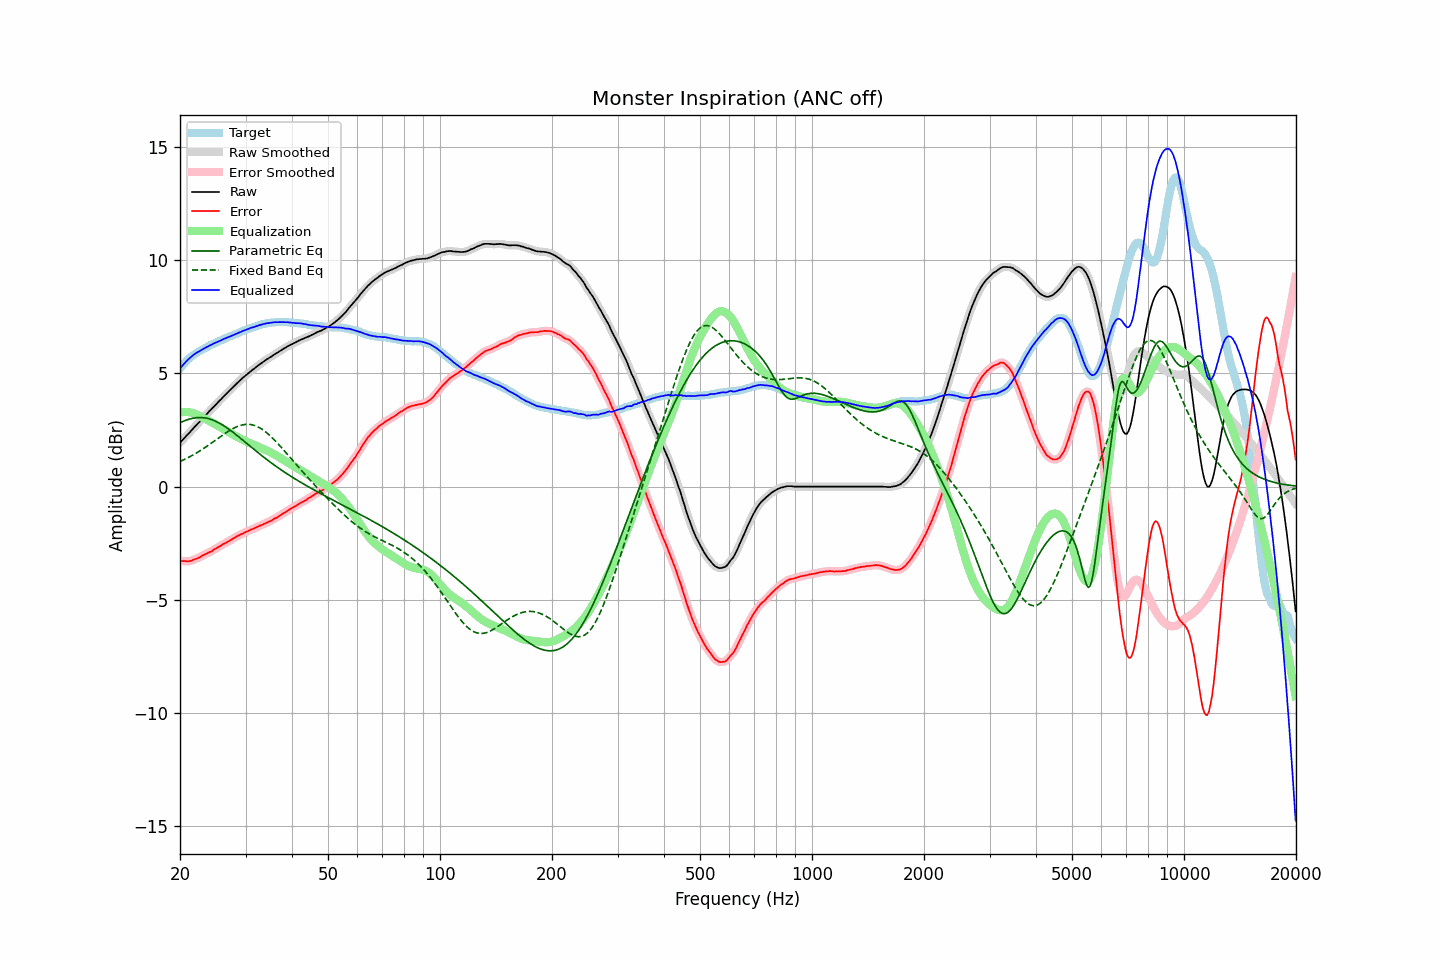

Values plotted in this chart, from the file beside it:
frequency, raw, error, smoothed, error_smoothed, equalization, parametric_eq, fixed_band_eq, equalized_raw, equalized_smoothed, target
20.00, 1.94, -3.27, 1.94, -3.27, 3.27, 2.82, 1.11, 5.21, 5.21, 5.21
20.20, 2.02, -3.28, 2.02, -3.28, 3.28, 2.85, 1.14, 5.30, 5.30, 5.30
20.40, 2.09, -3.29, 2.09, -3.29, 3.29, 2.88, 1.17, 5.38, 5.39, 5.38
20.61, 2.17, -3.28, 2.17, -3.29, 3.30, 2.91, 1.21, 5.46, 5.46, 5.45
20.81, 2.24, -3.30, 2.24, -3.30, 3.30, 2.94, 1.24, 5.54, 5.54, 5.54
21.02, 2.32, -3.30, 2.32, -3.30, 3.29, 2.96, 1.28, 5.61, 5.61, 5.62
21.23, 2.39, -3.29, 2.39, -3.29, 3.28, 2.99, 1.32, 5.67, 5.67, 5.68
21.44, 2.47, -3.27, 2.47, -3.27, 3.27, 3.00, 1.35, 5.74, 5.74, 5.74
21.66, 2.55, -3.24, 2.55, -3.24, 3.25, 3.02, 1.39, 5.80, 5.80, 5.79
21.87, 2.63, -3.21, 2.63, -3.22, 3.22, 3.03, 1.43, 5.85, 5.85, 5.84
22.09, 2.70, -3.19, 2.70, -3.19, 3.19, 3.04, 1.47, 5.89, 5.90, 5.89
22.31, 2.78, -3.16, 2.78, -3.16, 3.16, 3.05, 1.52, 5.94, 5.94, 5.94
22.54, 2.85, -3.13, 2.85, -3.13, 3.12, 3.05, 1.56, 5.97, 5.98, 5.98
22.76, 2.93, -3.09, 2.93, -3.09, 3.09, 3.05, 1.61, 6.02, 6.02, 6.02
22.99, 3.01, -3.04, 3.01, -3.05, 3.05, 3.05, 1.65, 6.06, 6.06, 6.05
23.22, 3.08, -3.01, 3.08, -3.01, 3.02, 3.04, 1.70, 6.10, 6.10, 6.09
23.45, 3.16, -2.97, 3.16, -2.97, 2.98, 3.03, 1.75, 6.14, 6.14, 6.13
23.69, 3.23, -2.94, 3.23, -2.94, 2.94, 3.01, 1.79, 6.17, 6.18, 6.17
23.92, 3.31, -2.90, 3.31, -2.91, 2.90, 2.99, 1.84, 6.22, 6.21, 6.21
24.16, 3.38, -2.88, 3.38, -2.88, 2.87, 2.97, 1.89, 6.25, 6.25, 6.26
24.40, 3.45, -2.84, 3.45, -2.83, 2.83, 2.95, 1.94, 6.28, 6.28, 6.29
24.65, 3.53, -2.78, 3.53, -2.79, 2.79, 2.92, 1.99, 6.32, 6.32, 6.31
24.89, 3.60, -2.74, 3.60, -2.74, 2.75, 2.89, 2.04, 6.35, 6.35, 6.34
25.14, 3.67, -2.71, 3.68, -2.70, 2.71, 2.86, 2.10, 6.38, 6.38, 6.38
25.39, 3.75, -2.66, 3.75, -2.67, 2.67, 2.82, 2.15, 6.42, 6.41, 6.41
25.65, 3.82, -2.63, 3.82, -2.63, 2.62, 2.78, 2.20, 6.44, 6.44, 6.45
25.91, 3.89, -2.58, 3.89, -2.58, 2.58, 2.74, 2.25, 6.47, 6.48, 6.47
26.16, 3.97, -2.53, 3.97, -2.54, 2.54, 2.70, 2.30, 6.51, 6.51, 6.50
26.43, 4.04, -2.50, 4.04, -2.50, 2.50, 2.65, 2.35, 6.54, 6.54, 6.54
26.69, 4.11, -2.46, 4.11, -2.46, 2.46, 2.60, 2.39, 6.57, 6.57, 6.57
26.96, 4.18, -2.42, 4.18, -2.42, 2.42, 2.55, 2.44, 6.60, 6.60, 6.60
27.23, 4.25, -2.38, 4.25, -2.38, 2.38, 2.50, 2.48, 6.63, 6.63, 6.63
27.50, 4.32, -2.34, 4.32, -2.34, 2.34, 2.45, 2.52, 6.66, 6.66, 6.66
27.77, 4.39, -2.29, 4.39, -2.30, 2.30, 2.40, 2.56, 6.69, 6.69, 6.68
28.05, 4.46, -2.26, 4.46, -2.25, 2.26, 2.34, 2.60, 6.72, 6.72, 6.72
28.33, 4.53, -2.21, 4.53, -2.21, 2.22, 2.29, 2.63, 6.75, 6.75, 6.74
28.62, 4.60, -2.17, 4.60, -2.18, 2.18, 2.23, 2.66, 6.78, 6.78, 6.77
28.90, 4.67, -2.14, 4.67, -2.14, 2.14, 2.17, 2.69, 6.81, 6.81, 6.81
29.19, 4.73, -2.10, 4.73, -2.11, 2.11, 2.11, 2.71, 6.84, 6.84, 6.83
29.48, 4.80, -2.08, 4.80, -2.07, 2.07, 2.06, 2.73, 6.87, 6.87, 6.88
29.78, 4.86, -2.03, 4.86, -2.04, 2.04, 2.00, 2.74, 6.90, 6.90, 6.89
30.08, 4.92, -2.00, 4.92, -2.01, 2.00, 1.94, 2.75, 6.92, 6.92, 6.92
30.38, 4.98, -1.97, 4.98, -1.97, 1.97, 1.88, 2.75, 6.95, 6.95, 6.95
30.68, 5.04, -1.94, 5.04, -1.94, 1.94, 1.82, 2.75, 6.98, 6.98, 6.98
30.99, 5.10, -1.90, 5.10, -1.91, 1.91, 1.76, 2.74, 7.01, 7.00, 7.00
31.30, 5.15, -1.87, 5.15, -1.88, 1.88, 1.70, 2.73, 7.03, 7.03, 7.02
31.61, 5.20, -1.85, 5.20, -1.84, 1.84, 1.64, 2.71, 7.04, 7.05, 7.05
31.93, 5.26, -1.81, 5.26, -1.82, 1.81, 1.59, 2.68, 7.07, 7.07, 7.07
32.24, 5.31, -1.78, 5.31, -1.78, 1.78, 1.53, 2.65, 7.09, 7.10, 7.09
32.57, 5.37, -1.75, 5.37, -1.75, 1.75, 1.47, 2.62, 7.12, 7.12, 7.12
32.89, 5.42, -1.72, 5.42, -1.72, 1.72, 1.42, 2.58, 7.14, 7.14, 7.14
33.22, 5.47, -1.69, 5.47, -1.69, 1.69, 1.36, 2.53, 7.16, 7.16, 7.16
33.55, 5.52, -1.66, 5.52, -1.66, 1.66, 1.30, 2.48, 7.18, 7.18, 7.18
33.89, 5.57, -1.62, 5.57, -1.63, 1.63, 1.25, 2.43, 7.20, 7.20, 7.19
34.23, 5.62, -1.59, 5.62, -1.59, 1.59, 1.20, 2.37, 7.21, 7.21, 7.21
34.57, 5.66, -1.56, 5.66, -1.56, 1.56, 1.14, 2.31, 7.22, 7.22, 7.22
34.92, 5.71, -1.52, 5.71, -1.53, 1.52, 1.09, 2.25, 7.23, 7.23, 7.23
35.27, 5.75, -1.50, 5.75, -1.49, 1.49, 1.04, 2.18, 7.24, 7.24, 7.25
35.62, 5.80, -1.44, 5.80, -1.45, 1.45, 0.98, 2.11, 7.25, 7.25, 7.24
35.97, 5.85, -1.40, 5.85, -1.41, 1.41, 0.93, 2.04, 7.26, 7.26, 7.25
... 635 more rows
